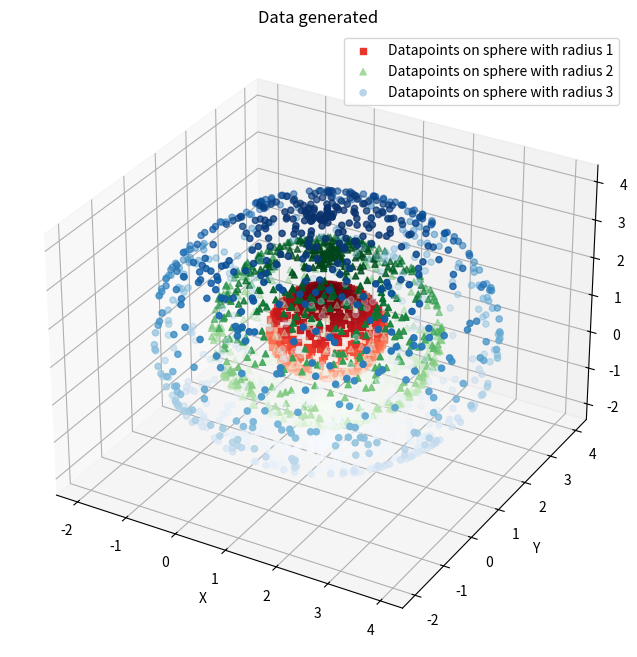

Source code (Python):
import numpy as np
import matplotlib.pyplot as plt
import math 
import csv
from mpl_toolkits import mplot3d

radius=[1 ,2 ,3]   #radius of concentric spheres [sphere1 ,sphere2 ,sphere3]
centre=[1 ,1 ,1]   #cordinates of centre in concetric spheres [x ,y ,z]
r1=radius[0]
r2=radius[1]
r3=radius[2]
def sphere2cartesian(az, el, r):                 #function to convert data from spherical cordinates to cartesian cordinate system
  rcos_theta = r * np.cos(el)
  x = rcos_theta * np.cos(az)
  y = rcos_theta * np.sin(az)
  z = r * np.sin(el)
  return x+centre[0], y+centre[1], z+centre[2]   #return points on cartesian cordinate system

def writeToFile(cart1, cart2, cart3, r1, r2, r3):  #function to write the X,Y,Z cordinates and radius into CSV file
  fields = ['Number','X', 'Y', 'Z','Radius'] 
  with open('Datapoints.csv', 'w') as f1:
    line= str(fields[0])+','+str(fields[1])+','+str(fields[2])+','+str(fields[3])+','+str(fields[4])
    line=line+"\n"
    f1.write(line)
    for i in range (0,datapoints):
      line = str(i+1)
      line = line+','+str(cart1[0][i])+','+str(cart1[1][i])+','+str(cart1[2][i])+','+str(r1)
      line = line+"\n"
      f1.write(line)
    for j in range (0,datapoints):
      line = str(j+datapoints+1)
      line = line+','+str(cart2[0][j])+','+str(cart2[1][j])+','+str(cart2[2][j])+','+str(r2)
      line=line+"\n"
      f1.write(line)
    for k in range (0,datapoints):  
      line = str(k+2*datapoints+1)
      line = line+','+str(cart3[0][k])+','+str(cart3[1][k])+','+str(cart3[2][k])+','+str(r3)
      line=line+"\n"
      f1.write(line)


np.random.seed(0)
datapoints= 1000

pi=math.pi

#first data set
radius[0]=np.zeros(datapoints, dtype = float)+radius[0]             # assign radius (fixed)
azi1  = np.random.random(np.shape(radius[0])) * 2*pi        #random azimuth   [  0     2pi]
elev1 = (np.random.random( np.shape(radius[0]))* pi)-pi/2    # random elevation [-pi/2  pi/2]

#second data set 
radius[1]=np.zeros(datapoints, dtype = float)+radius[1]           # assign radius (fixed)
azi2  = np.random.random(np.shape(radius[1])) * 2*pi        #random azimuth   [  0     2pi]
elev2 = (np.random.random( np.shape(radius[1]))* pi)-pi/2    # random elevation [-pi/2  pi/2]

#third data set 
radius[2]=np.zeros(datapoints, dtype = float)+radius[2]            # assign radius (fixed)
azi3  = np.random.random(np.shape(radius[2])) * 2*pi        #random azimuth   [  0     2pi]
elev3 = (np.random.random( np.shape(radius[2]))* pi)-pi/2    # random elevation [-pi/2  pi/2]

#convert to cartesian
cart1 = sphere2cartesian(azi1,elev1,radius[0])
cart2 = sphere2cartesian(azi2,elev2,radius[1])
cart3 = sphere2cartesian(azi3,elev3,radius[2])

#plot the data using 3d plot
plt.figure(figsize=(10,10))
ax = plt.axes(projection='3d')
ax.scatter3D(cart1[0], cart1[1], cart1[2], marker='s',c=cart1[2], cmap='Reds',label='Datapoints on sphere with radius 1')
ax.scatter3D(cart2[0], cart2[1], cart2[2], marker='^',c=cart2[2], cmap='Greens',label='Datapoints on sphere with radius 2')
ax.scatter3D(cart3[0], cart3[1], cart3[2], marker='o',c=cart3[2], cmap='Blues',label='Datapoints on sphere with radius 3')
plt.title('Data generated')
ax.set_xlabel('X')
ax.set_ylabel('Y')
ax.set_zlabel('Z')
plt.legend()
plt.show(block=False)
figure = plt.gcf()
figure.set_size_inches(8, 8)
plt.savefig('output.jpg',dpi=200)

writeToFile(cart1,cart2,cart3,r1,r2,r3 )       #write the X,Y,Z cordinates into a CSV file
